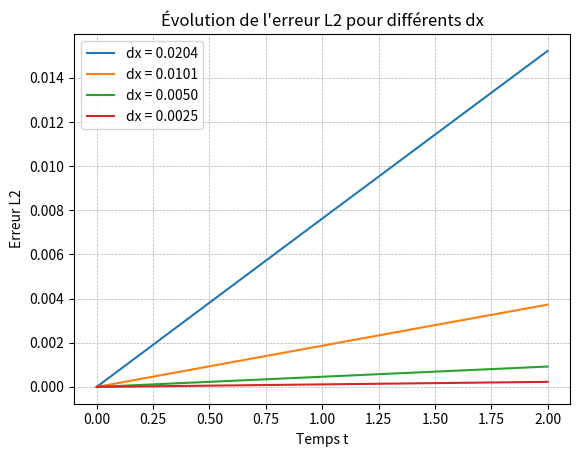

Reproduce this figure in Python.
import numpy as np
import matplotlib.pyplot as plt
import sympy as sp

# Différentes valeurs de nx
nx_values = [50, 100, 200, 400]  # Résolutions spatiales
L = 1.0     # Longueur de la barre
T = 2.0     # Temps total
D = 0.01    # Coefficient de diffusion
C = 0.03    # Coefficient de convection


#Permet de calculer f(x,t) pour u quelconque par le calcul formel, il suffit de modifier u_ex dans la fonction
def determinate_f():
    y, u = sp.symbols('y u') #les variables sont y et t pour la résolution formelle 
    #u_ex=sp.sin(np.pi*y)*(1+t)
    u_ex = (1/np.sqrt(2*np.pi))*sp.exp(-(y**2)/2)*(1+u) #gaussienne avec mu=0 et sigma=1
    du_dx = sp.diff(u_ex, y)
    du_dx_2 = sp.diff(du_dx, y)
    du_dt = sp.diff(u_ex, u)
    f = du_dt - D * du_dx_2 + C * du_dx
    print(f)
    return f

y, u = sp.symbols('y u')
f=determinate_f()

def function_f(x, tps, know_f=True, f=f, D=D, C=C):
    if know_f:
        """Terme source."""
        return np.sin(np.pi * x) + D * (np.pi**2) * np.sin(np.pi * x) * (1 + tps) + C * np.pi * np.cos(np.pi * x) * (1 + tps)
    else:
        return float(f.subs({y: x, u: tps}))


def u_exact(x, t):
    return np.sin(np.pi * x) * (1 + t)

def apply_boundary_conditions(u_n):
    """Applique les conditions aux limites Dirichlet."""
    u_n[0] = 0  # Dirichlet à gauche
    u_n[-1] = 0  # Dirichlet à droite
    return u_n



def solve_heat_eq(nx, L, T, D, C):
    dx = L / (nx - 1)
    dt = dx**2 / (2 * D)  # Pas de temps selon la condition CFL
    nt = int(T / dt)

    x = np.linspace(0, L, nx)
    u = np.zeros((nt, nx))  # Initialisation de la température
    u[0, :] = np.sin(np.pi * x)  # Condition initiale

    for n in range(nt - 1):
        for i in range(1, nx - 1):
            convection = -C * (u[n, i + 1] - u[n, i - 1]) / (2 * dx)
            diffusion = D * (u[n, i + 1] - 2 * u[n, i] + u[n, i - 1]) / dx**2
            source = function_f(i * dx, n * dt, D, C)
            u[n + 1, i] = u[n, i] + dt * (convection + diffusion + source)
        u[n + 1, :] = apply_boundary_conditions(u[n + 1, :])

    t = np.linspace(0, T, nt)
    u_exact_mat = np.array([[u_exact(x[i], t[n]) for i in range(nx)] for n in range(nt)])
    L2_error = np.sqrt(np.sum((u - u_exact_mat)**2, axis=1) * dx)  # Erreur en norme L2 pour chaque instant
    return x, t, L2_error

# Résolution pour chaque nx et tracé des erreurs
plt.figure()
for nx in nx_values:
    x, t, L2_error = solve_heat_eq(nx, L, T, D, C)
    plt.plot(t, L2_error, label=f"dx = {L / (nx - 1):.4f}")

plt.xlabel("Temps t")
plt.ylabel("Erreur L2")
plt.title("Évolution de l'erreur L2 pour différents dx")
plt.legend()
plt.grid(True, which="both", linestyle="--", linewidth=0.5)
plt.show()
